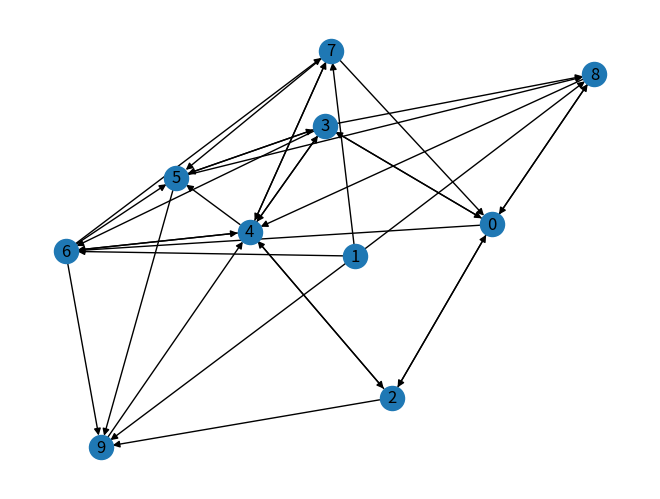

The script that saved this image:
# -*- coding: utf-8 -*-
"""
Created on Sun Feb 28 12:51:16 2021

@author: Lakhan Kumawat
"""

import networkx as nx
import random
import matplotlib.pyplot as plt
import operator


G=nx.gnp_random_graph(10,0.5,directed=True)

nx.draw(G,with_labels=True)
plt.show()

#x is a random source node
x=random.choice([i for i in range(G.number_of_nodes())])

dic_counter={} #to count the no of visit to nodes

for  i in range(G.number_of_nodes()):
    dic_counter[i]=0
    
dic_counter[x]+=1

for i in range(10000):
    list_n=list(G.neighbors(x)) #Get all the nodes of current node
    
    if(len(list_n)==0): #x is a leaf node no further traversal so choose a node randomly from graph to continue visit
        x=random.choice([ i for i in range(G.number_of_nodes(x))])
        dic_counter[x]+=1
    else:
        x=random.choice(list_n)
        dic_counter[x]+=1
        
#lets check the ranodmness by using python inbuilt function
p=nx.pagerank(G)

sorted_p=sorted(p.items(),key=operator.itemgetter(1)) #sorts on the basis of keys

sorted_d=sorted(dic_counter.items(),key=operator.itemgetter(1))


print("I Applied : ",sorted_d)
print("Machine applied : ",sorted_p)
    
